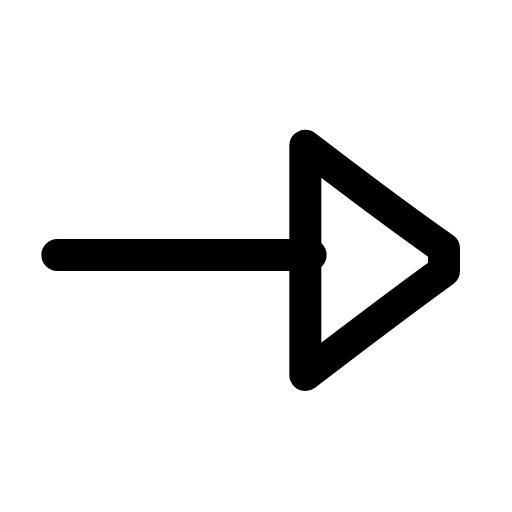
t = 0.00 s
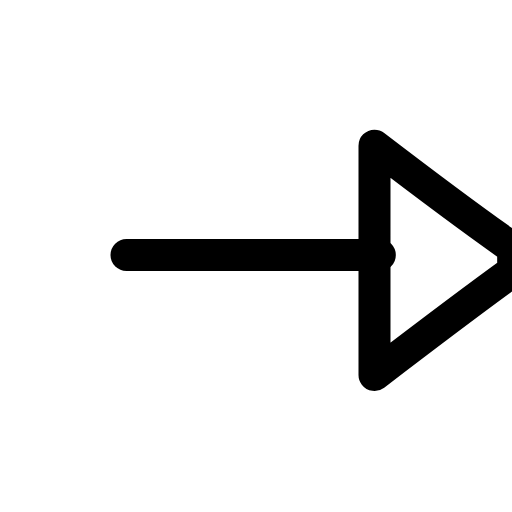
t = 0.20 s
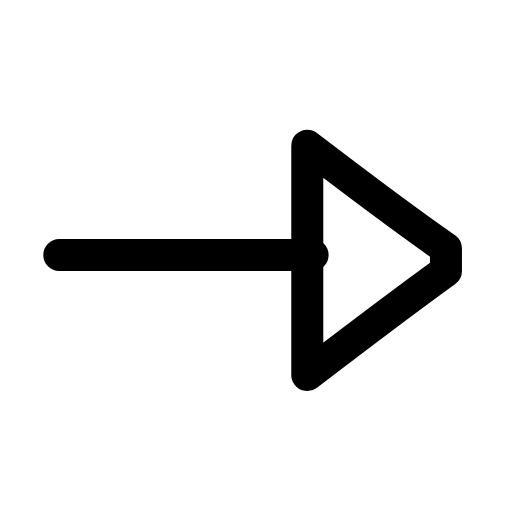
t = 0.41 s
t = 0.59 s: frame unchanged from t = 0.00 s, image omitted
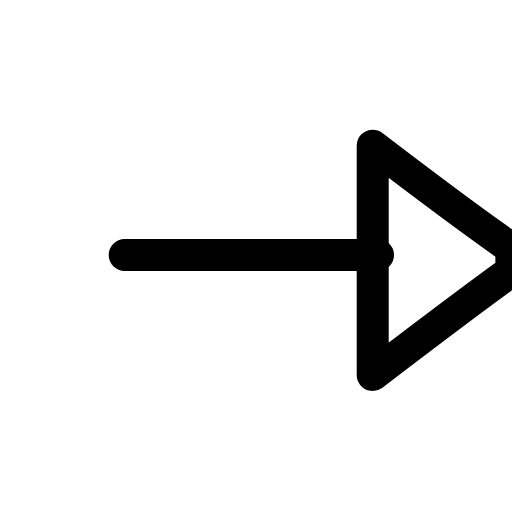
t = 0.81 s
t = 0.99 s: frame unchanged from t = 0.41 s, image omitted

The animated SVG that drew these frames (rendered in a browser with its animation timeline set to each time). Animation: 1 SMIL element (animateTransform=1); one cycle of 1.20 s, repeats indefinitely.

<svg xmlns="http://www.w3.org/2000/svg" width="24" height="24" viewBox="0 0 24 24" fill="none"><g transform="translate(-2.938 -3.047) scale(1.25)"><g><animateTransform attributeName="transform" type="translate" values="0 0;2.6 0;0 0;0 0;2.6 0;0 0;0 0" keyTimes="0;0.225;0.45;0.6;0.75;0.9;1" dur="1.2s" repeatCount="indefinite" calcMode="spline" keySplines="0.16 1 0.3 1;0.16 1 0.3 1;0.16 1 0.3 1;0.16 1 0.3 1;0.16 1 0.3 1;0.16 1 0.3 1"/><line stroke="currentColor" stroke-width="1.2" stroke-linecap="round" stroke-linejoin="round" fill="none" x1="4.5" y1="12" x2="14" y2="12"></line><path stroke="currentColor" stroke-width="1.2" stroke-linecap="round" stroke-linejoin="round" fill="none" d="M13.8 7.9C15.5 9.2 17.2 10.5 19 11.75C19 11.75 19 12.6 19 12.6C17.2 13.9 15.5 15.2 13.8 16.5Z"></path></g></g></svg>
